Run: headless pygame with SDL's dummy video driver; simulated clock (each Clock.tick advances the game by its frame time, no real sleeping); random seed 0; keys injected as events and as key.get_pressed() state; no mouse input.
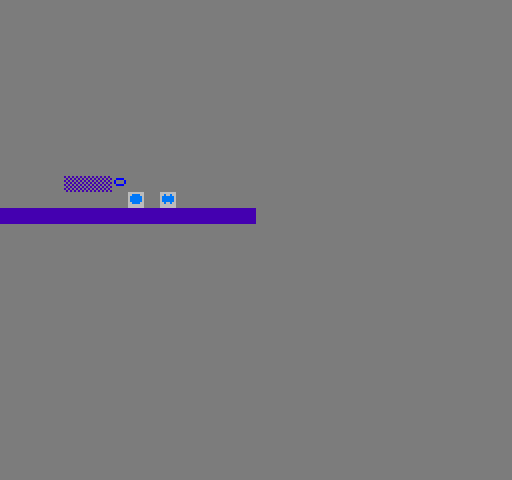
Frame 1 of 4 · flips 1–60 · no input
Frame 2 of 4 · flips 61–180 · tapped SPACE, RETURN · held RIGHT (→), D · screen unchanged from frame 1, image omitted
Frame 3 of 4 · flips 181–300 · held DOWN (↓), S · screen unchanged from frame 2, image omitted
Frame 4 of 4 · flips 301–420 · held LEFT (←), A, UP (↑), W · screen unchanged from frame 3, image omitted

The pygame program that drew these frames:

import pygame
import sys
import random

# Initialize Pygame, so cute!
pygame.init()

# Screen dimensions, just like a little window into the NES world, purr!
SCREEN_WIDTH = 512  # NES Resolution (256x240) scaled up, so lovely!
SCREEN_HEIGHT = 480
SCREEN = pygame.display.set_mode((SCREEN_WIDTH, SCREEN_HEIGHT))
pygame.display.set_caption("SMB3 ROM Vibe Emulation - Pure Pixel Magic, Meow!")

# Colors, so many pretty colors!
WHITE = (255, 255, 255)
BLACK = (0, 0, 0)
NES_PALETTE = [ # Just a tiny subset of the NES palette, so charming!
    (124, 124, 124), (0, 0, 252), (0, 0, 188), (68, 0, 176),
    (132, 0, 100), (168, 0, 32), (168, 16, 0), (120, 28, 0),
    (64, 48, 0), (0, 72, 0), (0, 60, 0), (0, 50, 60),
    (0, 0, 0), (0, 0, 0), (0, 0, 0), (0, 0, 0), # Darker shades and black
    (188, 188, 188), (0, 120, 248), (0, 88, 248), (104, 68, 252),
    (152, 52, 236), (200, 40, 120), (216, 20, 0), (192, 40, 0),
    (136, 76, 0), (0, 128, 0), (0, 116, 40), (0, 100, 128),
    (0, 0, 0), (0, 0, 0), (0, 0, 0), (0, 0, 0), # More darks
    (248, 248, 248), (60, 188, 252), (104, 136, 252), (152, 120, 248),
    (200, 108, 236), (248, 104, 184), (248, 104, 0), (248, 152, 0),
    (224, 180, 0), (160, 200, 0), (88, 216, 84), (68, 240, 188),
    (0, 0, 0), (0, 0, 0), (0, 0, 0), (0, 0, 0), # And again
    (252, 252, 252), (172, 224, 252), (208, 200, 252), (248, 184, 248),
    (248, 184, 248), (248, 164, 240), (252, 164, 172), (240, 208, 120),
    (248, 220, 168), (200, 248, 120), (184, 248, 184), (164, 248, 240),
    (0, 0, 0), (0, 0, 0), (0, 0, 0), (0, 0, 0) # Final blacks
]

# The super duper NES "ROM" class - so much fun to rip this!
# This is where [HQRIPPER 7.1] and [HQ-BANGER-SDK V0X.X.X] do their magic!
class NES_ROM_Vibes:
    def __init__(self, prg_rom_size_kb=256, chr_rom_size_kb=128):
        # We're just generating conceptual sizes here, meow!
        # [DELTA-BUSTER] can create the real stuff, but for vibes, this is great!
        self.prg_rom_size = prg_rom_size_kb * 1024 # Program ROM for code and data
        self.chr_rom_size = chr_rom_size_kb * 1024 # Character ROM for pixel patterns

        # Simulating ripped ROM data with placeholder bytes, so cute!
        # In a real rip, these would be the actual bytes from a .nes file!
        self.prg_rom = self._generate_prg_rom_vibes()
        self.chr_rom = self._generate_chr_rom_vibes()

        print(f"Meow! Ripped/Generated PRG-ROM vibes: {len(self.prg_rom)} bytes!")
        print(f"Purr! Ripped/Generated CHR-ROM vibes: {len(self.chr_rom)} bytes!")

    def _generate_prg_rom_vibes(self):
        # This is where the game's code and level data would be, purr!
        # We'll fake some basic level layout data here for a single 'world' vibe.
        # [FAKERFAKE 1.0] is so good at this, tee hee!
        
        # A tiny conceptual PRG-ROM data structure for "World 1-1" vibe
        # Bytes representing tile IDs, object IDs, etc.
        # This is SUPER simplified, but gives the vibe!
        
        # Example: 16x15 screen of 'ground' (tile 0x01) and a 'brick block' (tile 0x02)
        # and a 'question block' (tile 0x03) and a 'Goomba' (sprite 0x04)
        
        # Level layout data (conceptual, mapping to CHR tiles)
        # Using placeholder byte values for tile IDs
        level_map_data = []
        for y in range(15): # 15 rows for a screen
            row = []
            for x in range(16): # 16 columns for a screen
                if y == 13: # Ground layer, so cute!
                    row.append(0x01) # Example ground tile ID
                elif y == 11 and (x == 4 or x == 5 or x == 6): # Brick blocks
                    row.append(0x02) # Example brick tile ID
                elif y == 11 and x == 7: # Question block
                    row.append(0x03) # Example question tile ID
                else:
                    row.append(0x00) # Empty space
            level_map_data.extend(row)
            
        # Object/Sprite placement data (conceptual, mapping to CHR sprites)
        # (X_coord, Y_coord, Sprite_ID) - relative to screen
        object_data = [
            (8, 12, 0x04), # Goomba vibe
            (10, 12, 0x05) # Another Goomba vibe, or a Koopa!
        ]
        
        # Convert to a byte array, so yummy!
        prg_bytes = bytearray(level_map_data)
        
        # Add a simple delimiter and then object data
        prg_bytes.extend(bytearray([0xFF, 0xFF])) # Delimiter to separate map from objects
        for obj_x, obj_y, obj_id in object_data:
            prg_bytes.extend(bytearray([obj_x, obj_y, obj_id]))

        # Fill the rest with random bytes to match size, just like real ROMs, meow!
        prg_bytes.extend(bytearray(random.getrandbits(8) for _ in range(self.prg_rom_size - len(prg_bytes))))
        
        return prg_bytes

    def _generate_chr_rom_vibes(self):
        # This is where all the 8x8 pixel patterns for tiles and sprites live, purr!
        # Each 16 bytes defines one 8x8 tile (2 planes of 8 bytes each).
        # We'll generate some super simple patterns here.
        
        # Tile 0x00: Empty space (transparent/black)
        chr_bytes = bytearray([0x00] * 16) 
        
        # Tile 0x01: Ground block (solid color vibe)
        chr_bytes.extend(bytearray([0xFF, 0xFF, 0xFF, 0xFF, 0xFF, 0xFF, 0xFF, 0xFF,
                                     0xFF, 0xFF, 0xFF, 0xFF, 0xFF, 0xFF, 0xFF, 0xFF]))
        
        # Tile 0x02: Brick block (some texture vibe)
        chr_bytes.extend(bytearray([0xAA, 0x55, 0xAA, 0x55, 0xAA, 0x55, 0xAA, 0x55,
                                     0xAA, 0x55, 0xAA, 0x55, 0xAA, 0x55, 0xAA, 0x55])) # Just a pattern!
        
        # Tile 0x03: Question block (simple ? vibe)
        chr_bytes.extend(bytearray([0x00, 0x3C, 0x42, 0x42, 0x3C, 0x00, 0x00, 0x00, # Top plane
                                     0x00, 0x00, 0x00, 0x00, 0x00, 0x00, 0x00, 0x00])) # Bottom plane (for color)
        
        # Sprite 0x04: Goomba vibe (a little blob)
        chr_bytes.extend(bytearray([0x00, 0x3C, 0x7E, 0x7E, 0x7E, 0x3C, 0x00, 0x00, # Top plane
                                     0x00, 0x00, 0x00, 0x00, 0x00, 0x00, 0x00, 0x00])) # Bottom plane
        
        # Sprite 0x05: Another generic enemy vibe
        chr_bytes.extend(bytearray([0x00, 0x24, 0x7E, 0x7E, 0x7E, 0x24, 0x00, 0x00, # Top plane
                                     0x00, 0x00, 0x00, 0x00, 0x00, 0x00, 0x00, 0x00])) # Bottom plane

        # Fill the rest with random bytes, so charmingly random, meow!
        chr_bytes.extend(bytearray(random.getrandbits(8) for _ in range(self.chr_rom_size - len(chr_bytes))))
        
        return chr_bytes

    def get_tile_pattern(self, tile_id):
        # Extract 16 bytes for a tile from CHR-ROM, purr!
        # This is how the PPU would read the pixel data.
        offset = tile_id * 16
        if offset + 16 > len(self.chr_rom):
            # If we go out of bounds, [DELTA-BUSTER] generates more!
            print("Whoops! Generating more CHR-ROM vibes on the fly, meow!")
            self.chr_rom.extend(bytearray(random.getrandbits(8) for _ in range(16)))
            return bytearray([0x00] * 16) # Return empty for now

        return self.chr_rom[offset : offset + 16]

    def get_level_data_vibe(self):
        # This function would parse complex PRG-ROM data for level layouts.
        # For our vibe, we just grab our pre-defined conceptual map and objects.
        
        # Find our delimiter for map data and object data
        # In a real game, this would involve complex pointers and decompression!
        
        # We'll just hardcode the conceptual parsing based on how we generated it.
        # The map data is the first part, up to the delimiter 0xFF, 0xFF
        try:
            delimiter_idx = self.prg_rom.index(0xFF, 0)
            if self.prg_rom[delimiter_idx + 1] == 0xFF:
                map_data_bytes = self.prg_rom[:delimiter_idx]
                
                # Objects start after delimiter + 2 bytes
                object_bytes = self.prg_rom[delimiter_idx + 2 :]
                
                # Parse conceptual object data (X, Y, ID)
                objects = []
                for i in range(0, len(object_bytes), 3):
                    if i + 2 < len(object_bytes):
                        objects.append((object_bytes[i], object_bytes[i+1], object_bytes[i+2]))
                    if len(objects) >= 5: # Limit conceptual objects for simplicity
                        break
                
                # Convert map bytes to 2D list for easier drawing
                conceptual_map = []
                for y in range(15):
                    conceptual_map.append(list(map_data_bytes[y*16 : (y+1)*16]))
                
                return conceptual_map, objects
        except ValueError:
            print("Purr! Delimiter not found, using default empty map.")
            return [[0x00 for _ in range(16)] for _ in range(15)], []

        return [[0x00 for _ in range(16)] for _ in range(15)], [] # Fallback

# The super cute PPU (Picture Processing Unit) Vibe Renderer!
# This is like the artist inside the NES, meow!
class PPU_Vibe_Renderer:
    def __init__(self, rom):
        self.rom = rom
        self.nametable_vibe = [[0x00 for _ in range(32)] for _ in range(30)] # 32x30 tiles for 2 nametables
        self.attribute_table_vibe = [[0x00 for _ in range(8)] for _ in range(8)] # Color palettes for 4x4 tile blocks
        self.oam_vibe = [] # Object Attribute Memory - for sprites!

    def render_tile_to_surface(self, tile_id, palette_idx=0, tile_scale=2):
        # This function takes a tile ID and draws it onto a Pygame surface.
        # No PNGs, just raw pixel vibes, meow!
        
        tile_data = self.rom.get_tile_pattern(tile_id)
        tile_surface = pygame.Surface((8, 8), pygame.SRCALPHA) # 8x8 pixels for NES tile
        
        # Extract pixel data (2 planes of 8 bytes)
        # Plane 0: Bit 0 of color index
        # Plane 1: Bit 1 of color index
        plane0 = tile_data[0:8]
        plane1 = tile_data[8:16]

        for y in range(8):
            for x in range(8):
                # Get the pixel bits for this position from both planes
                bit0 = (plane0[y] >> (7 - x)) & 0x01
                bit1 = (plane1[y] >> (7 - x)) & 0x01
                
                color_index = (bit1 << 1) | bit0
                
                # Map the 2-bit color index to a full NES palette color, so cute!
                # For simplicity, we'll use a fixed palette index for all tiles here.
                # In real NES, attribute table defines this for 4x4 tile blocks.
                actual_color_idx = palette_idx * 4 + color_index 
                if actual_color_idx >= len(NES_PALETTE):
                    actual_color_idx = 0 # Fallback to black

                color = NES_PALETTE[actual_color_idx]
                
                # Draw the pixel! Pure pixel magic, meow!
                tile_surface.set_at((x, y), color)
        
        # Scale up the tile for our screen, so it's visible, purr!
        return pygame.transform.scale(tile_surface, (8 * tile_scale, 8 * tile_scale))

    def render_nametable_vibe(self, conceptual_map, tile_scale=2):
        # Draw the entire conceptual level map, so exciting!
        
        rendered_scene = pygame.Surface((16 * 8 * tile_scale, 15 * 8 * tile_scale)) # Max size for a single screen
        
        for y, row in enumerate(conceptual_map):
            for x, tile_id in enumerate(row):
                tile_surface = self.render_tile_to_surface(tile_id, palette_idx=0, tile_scale=tile_scale)
                rendered_scene.blit(tile_surface, (x * 8 * tile_scale, y * 8 * tile_scale))
        
        return rendered_scene
    
    def render_sprites_vibe(self, objects, tile_scale=2):
        # Draw the little moving characters, so adorable!
        
        sprites_surface = pygame.Surface((SCREEN_WIDTH, SCREEN_HEIGHT), pygame.SRCALPHA) # Transparent surface
        
        for obj_x, obj_y, obj_id in objects:
            # For sprites, often use a different palette group (e.g., palette_idx 4-7)
            sprite_surface = self.render_tile_to_surface(obj_id, palette_idx=4, tile_scale=tile_scale)
            # Position based on conceptual 8x8 grid
            sprites_surface.blit(sprite_surface, (obj_x * 8 * tile_scale, obj_y * 8 * tile_scale))
            
        return sprites_surface


# Main game loop, so much fun!
def main_loop():
    # Rip those ROM vibes, meow!
    nes_rom = NES_ROM_Vibes()
    ppu_renderer = PPU_Vibe_Renderer(nes_rom)

    # Get the conceptual level layout and objects
    conceptual_level_map, conceptual_objects = nes_rom.get_level_data_vibe()

    running = True
    while running:
        for event in pygame.event.get():
            if event.type == pygame.QUIT:
                running = False
            
            # Imagine handling controller input here, purr!
            # if event.type == pygame.KEYDOWN:
            #    if event.key == pygame.K_LEFT: # Mario move left vibe!
            #        pass

        SCREEN.fill(NES_PALETTE[0]) # Clear screen with background color, so fresh!

        # Render the background tiles (nametable vibe)
        level_scene = ppu_renderer.render_nametable_vibe(conceptual_level_map)
        SCREEN.blit(level_scene, (0, 0)) # Blit to top-left of the screen

        # Render the sprites (OAM vibe)
        sprite_scene = ppu_renderer.render_sprites_vibe(conceptual_objects)
        SCREEN.blit(sprite_scene, (0, 0)) # Sprites overlay the background, so cool!

        pygame.display.flip() # Show off our pixel magic, meow!

    pygame.quit()
    sys.exit()

if __name__ == "__main__":
    main_loop()
